Dataset: Data (GitHub, carranzaevolve/recono). Classes: 19 Crimes, 4 Soles, 4 Soles variant 1, 4 Soles variant 2, 4 Soles variant 3, 4 Soles variant 4, 4 Soles variant 6, Bacardi, Beringer, Bodegas Franco Espanolas, Campo Viejo, Casillero del Diablo, Concha Toro Lambrusco, Concha Toro Reservado, Concha Toro Trio, Cune, Josh, La Cetto, La Redonda, La Redonda variant 2, Martini, Moet and Chandon, Monte Xanic, Pata Negra, Riunite, Robert Mondavi, Sangre de Cristo, Santa Julia, Santa Rita, Siglo, Sol y Nieve, Sutter Home, Trivento, varios variant 1, Vina Maipo, World Table, Yellow Tail, Alma Mora, Andre, Anis Mico, Apothic, Barefoot, Boones, California Valle blanco, California Valle tinto, Caribe Cooler, Caribe Cooler Ultra, Carlo Rossi, Carlo Rossi fruit red, Carlo Rossi red, Carlo Rossi white, Carlo Rossi rosso frescato, Carnivor, Carnivor cabernet sauvignon, Codorniu, Conti licor, Controy licor naranja, Cool Wine, Cool Wine blanco, Cool Wine fruity blanco, Cool Wine fruity rosado, Cool Wine fruity tinto, Cool Wine rosado, Cool Wine tinto, Dark Horse, Dark Horse cabernet, Dark Horse chardonnay, Dark Horse merlot, Dark Horse rose, Don Simon white, Ederra, Ederra crianza, Ederra reserva, Ederra roble, Flamingo licor, Gallo, Gallo Family, Gallo Family cabernet, Gallo Family chardonnay, Gallo Family merlot, Gallo Family vin white, Gato Negro, Ghost, Ghost Pines, Glen Bays, Jarabe Madrilena, JP Chenet, Las Moras, Los Intocables, Los Pasos, Louis Martini, MacMurray pinot noir, Medusa Gomichela, Medusa Ultravioleta, Mirassou, Mora, Rompope Holandes, Ron Antillano, Santa Helena, Santa Helena cabernet, Santa Helena carmenere, Santa Helena chardonnay, Santa Helena gran reserva cabernet, Santa Helena gran vino, Santa Helena gran vino rose, Santa Helena gran vino tinto, Santa Helena reserva merlot, Santa Helena rose, Santa Helena varietal cabernet sauvignon, Santa Helena varietal carmenere, Santa Helena varietal chardonnay, Santa Helena varietal merlot, San Telmo, San Telmo cabernet, San Telmo malbec, San Telmo rosado, Septima, Tarapaca, Tequila Jarana, Tequila Mayorazgo, Tequila Viuda de Romero, Tarapaca gran reserva cabernet, Tarapaca gran reserva carmenere, Tarapaca reserva cabernet, Tarapaca reserva carmenere, Trapiche, Tres Coronas, Vodka Karat.

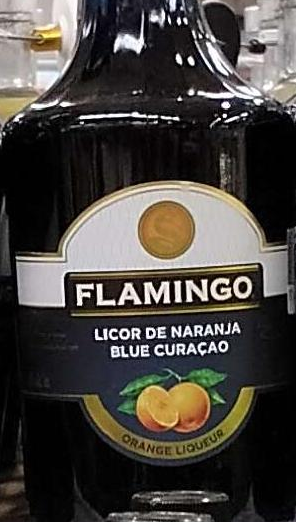
Label: Flamingo licor

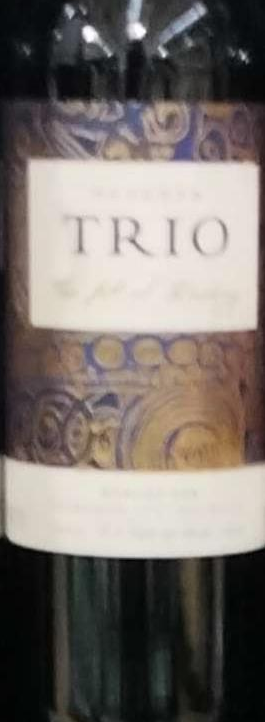
Label: Concha Toro Trio

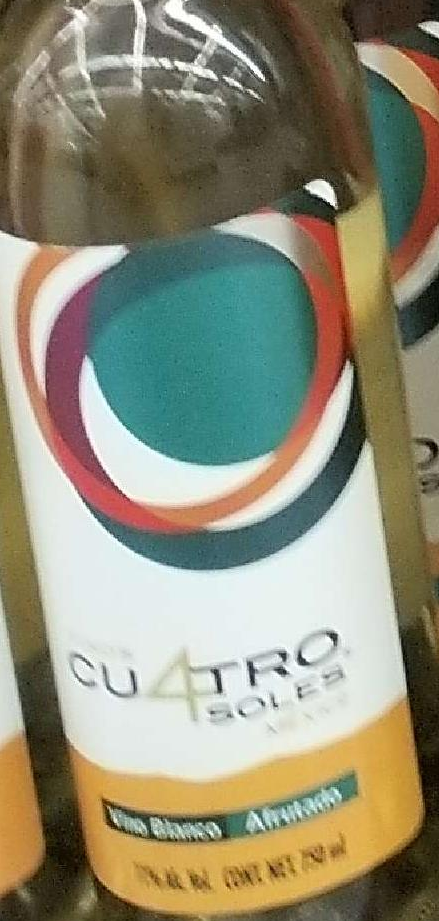
Label: 4 Soles variant 1

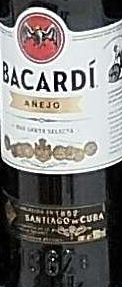
Label: Bacardi

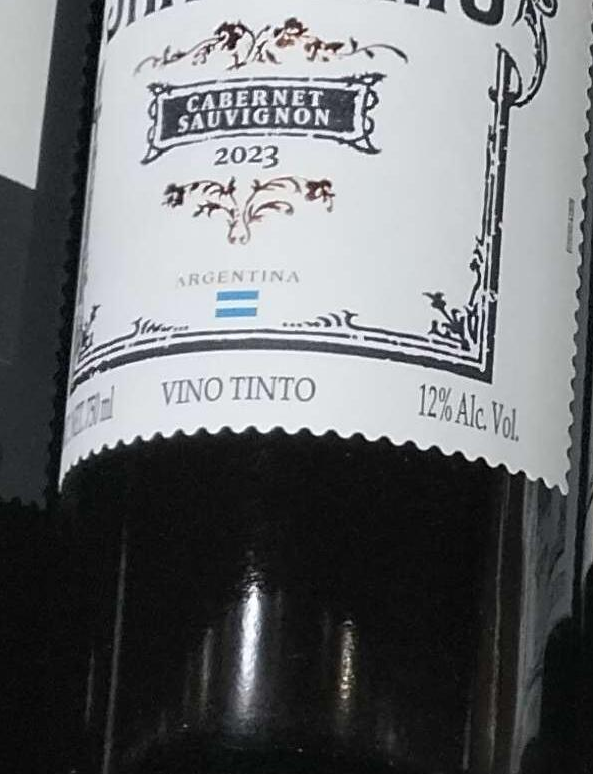
Label: San Telmo cabernet

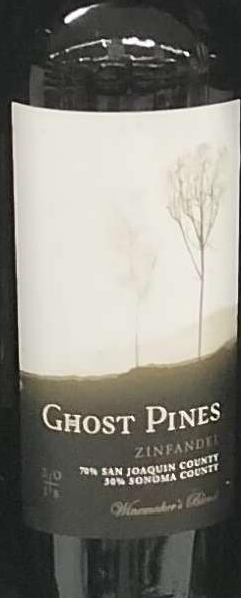
Label: Ghost Pines
